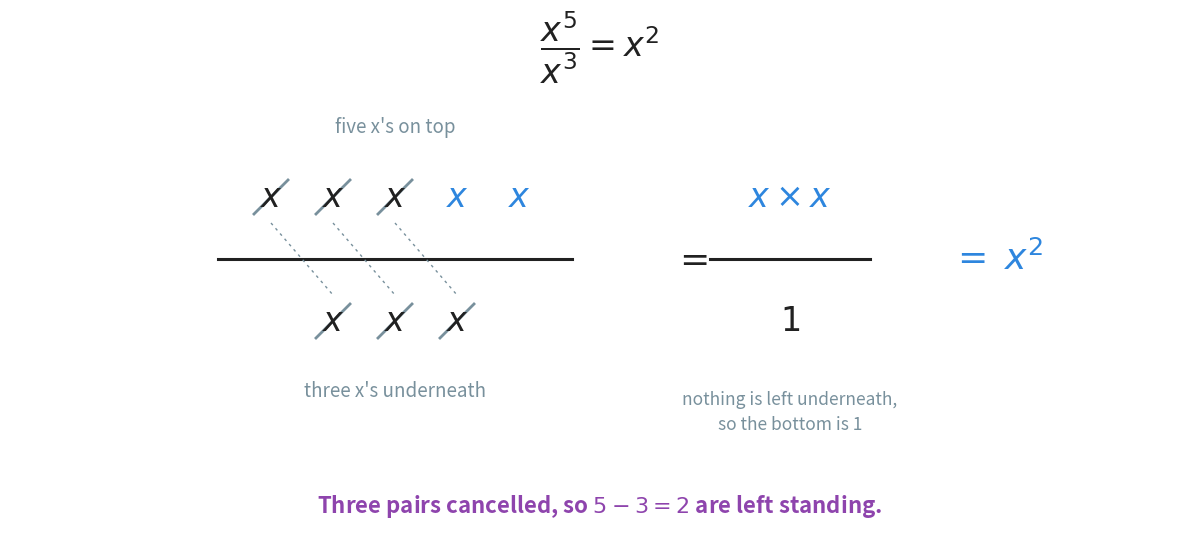

The script that saved this image: (Note: this script raises an exception after producing the figure.)
"""Figure 6 - why dividing two powers subtracts the exponents.

Five x's over three x's. Each x on the bottom cancels one x on the top,
exactly as in Chapter 1 section 3.3, and the grey strokes show which pairs
went. Two x's are left standing on the top, and 5 - 3 = 2 is a description
of what happened, not a rule imposed on it.

The 1 under the bar is drawn on purpose: the bottom does not vanish, it
becomes 1, and a reader who does not see that will think the fraction has
lost its denominator.
Run with:  python figures/fig_06_quotient_rule.py
"""

import matplotlib
matplotlib.use("Agg")
import matplotlib.pyplot as plt
from pathlib import Path

BLUE = "#2E86DE"        # what is left standing
PURPLE = "#8E44AD"      # the count
GREY = "#78909C"        # the cancelled pairs
INK = "#212121"

W, H = 11.8, 5.30
fig, ax = plt.subplots(figsize=(W, H))
ax.set_position([0, 0, 1, 1])              # 1 unit = 1 inch
ax.axis("off")
ax.set_xlim(0, W)
ax.set_ylim(0, H)

SLOT = 0.62                                 # the width given to one x
CX = 3.85                                   # the middle of the fraction
Y_BAR = 2.85                                # the height of the fraction bar
Y_UP, Y_DOWN = Y_BAR + 0.62, Y_BAR - 0.62   # the two rows of x's

TOP, BOTTOM = 5, 3                          # x^5 over x^3


def row(count, y, start, survivors=0):
    """Draw `count` x's in a row, centred on `start`, and return their x positions.

    The last `survivors` of them are drawn blue, because they are the ones no
    x underneath can cancel. Each x is drawn once, in its final colour: an x
    drawn black and then painted over shows its black edges at print size.
    """
    xs = [start - (count - 1) * SLOT / 2 + k * SLOT for k in range(count)]
    for k, x in enumerate(xs):
        lives = k >= count - survivors
        ax.text(x, y, r"$x$", ha="center", va="center", fontsize=24,
                color=BLUE if lives else INK,
                fontweight="bold" if lives else "normal")
    return xs


xs_top = row(TOP, Y_UP, CX, survivors=TOP - BOTTOM)
xs_bot = row(BOTTOM, Y_DOWN, CX)

# the fraction bar, long enough for the wider of the two rows
half = max(TOP, BOTTOM) * SLOT / 2 + 0.22
ax.plot([CX - half, CX + half], [Y_BAR] * 2, color=INK, linewidth=2.2)

# strike out the pairs that cancel, one stroke per pair, and join them up
for k in range(BOTTOM):
    for x, y in ((xs_top[k], Y_UP), (xs_bot[k], Y_DOWN)):
        ax.plot([x - 0.17, x + 0.17], [y - 0.17, y + 0.17],
                color=GREY, linewidth=2.0)
    ax.plot([xs_top[k], xs_bot[k]], [Y_UP - 0.26, Y_DOWN + 0.26],
            color=GREY, linewidth=1.0, linestyle=(0, (2, 3)))

ax.text(CX, Y_UP + 0.70, "five x's on top", ha="center", va="center",
        fontsize=13.5, color=GREY)
ax.text(CX, Y_DOWN - 0.70, "three x's underneath", ha="center", va="center",
        fontsize=13.5, color=GREY)

# what is left, written out as a fraction with a 1 underneath
X_RES = 7.35
ax.text(X_RES - 0.55, Y_BAR, r"$=$", ha="center", va="center", fontsize=26, color=INK)
ax.text(X_RES + 0.45, Y_UP, r"$x \times x$", ha="center", va="center",
        fontsize=24, color=BLUE, fontweight="bold")
ax.text(X_RES + 0.45, Y_DOWN, r"$1$", ha="center", va="center",
        fontsize=24, color=INK)
ax.plot([X_RES - 0.35, X_RES + 1.25], [Y_BAR] * 2, color=INK, linewidth=2.2)
ax.text(X_RES + 2.05, Y_BAR, r"$=\; x^{2}$", ha="left", va="center",
        fontsize=26, color=BLUE, fontweight="bold")
ax.text(X_RES + 0.45, Y_DOWN - 0.70, "nothing is left underneath,\nso the bottom is 1",
        ha="center", va="top", fontsize=12.5, color=GREY, linespacing=1.5)

# the heading and the counting sentence
ax.text(W / 2, H - 0.34, r"$\dfrac{x^{5}}{x^{3}} = x^{2}$",
        ha="center", va="center", fontsize=24, color=INK)
ax.text(W / 2, 0.38,
        r"Three pairs cancelled, so $5 - 3 = 2$ are left standing.",
        ha="center", va="center", fontsize=16, color=PURPLE, fontweight="bold")

out = Path(__file__).resolve().parent.parent / "assets" / "fig_06_quotient_rule.png"
fig.savefig(out, dpi=200, bbox_inches="tight")
print("saved:", out)
